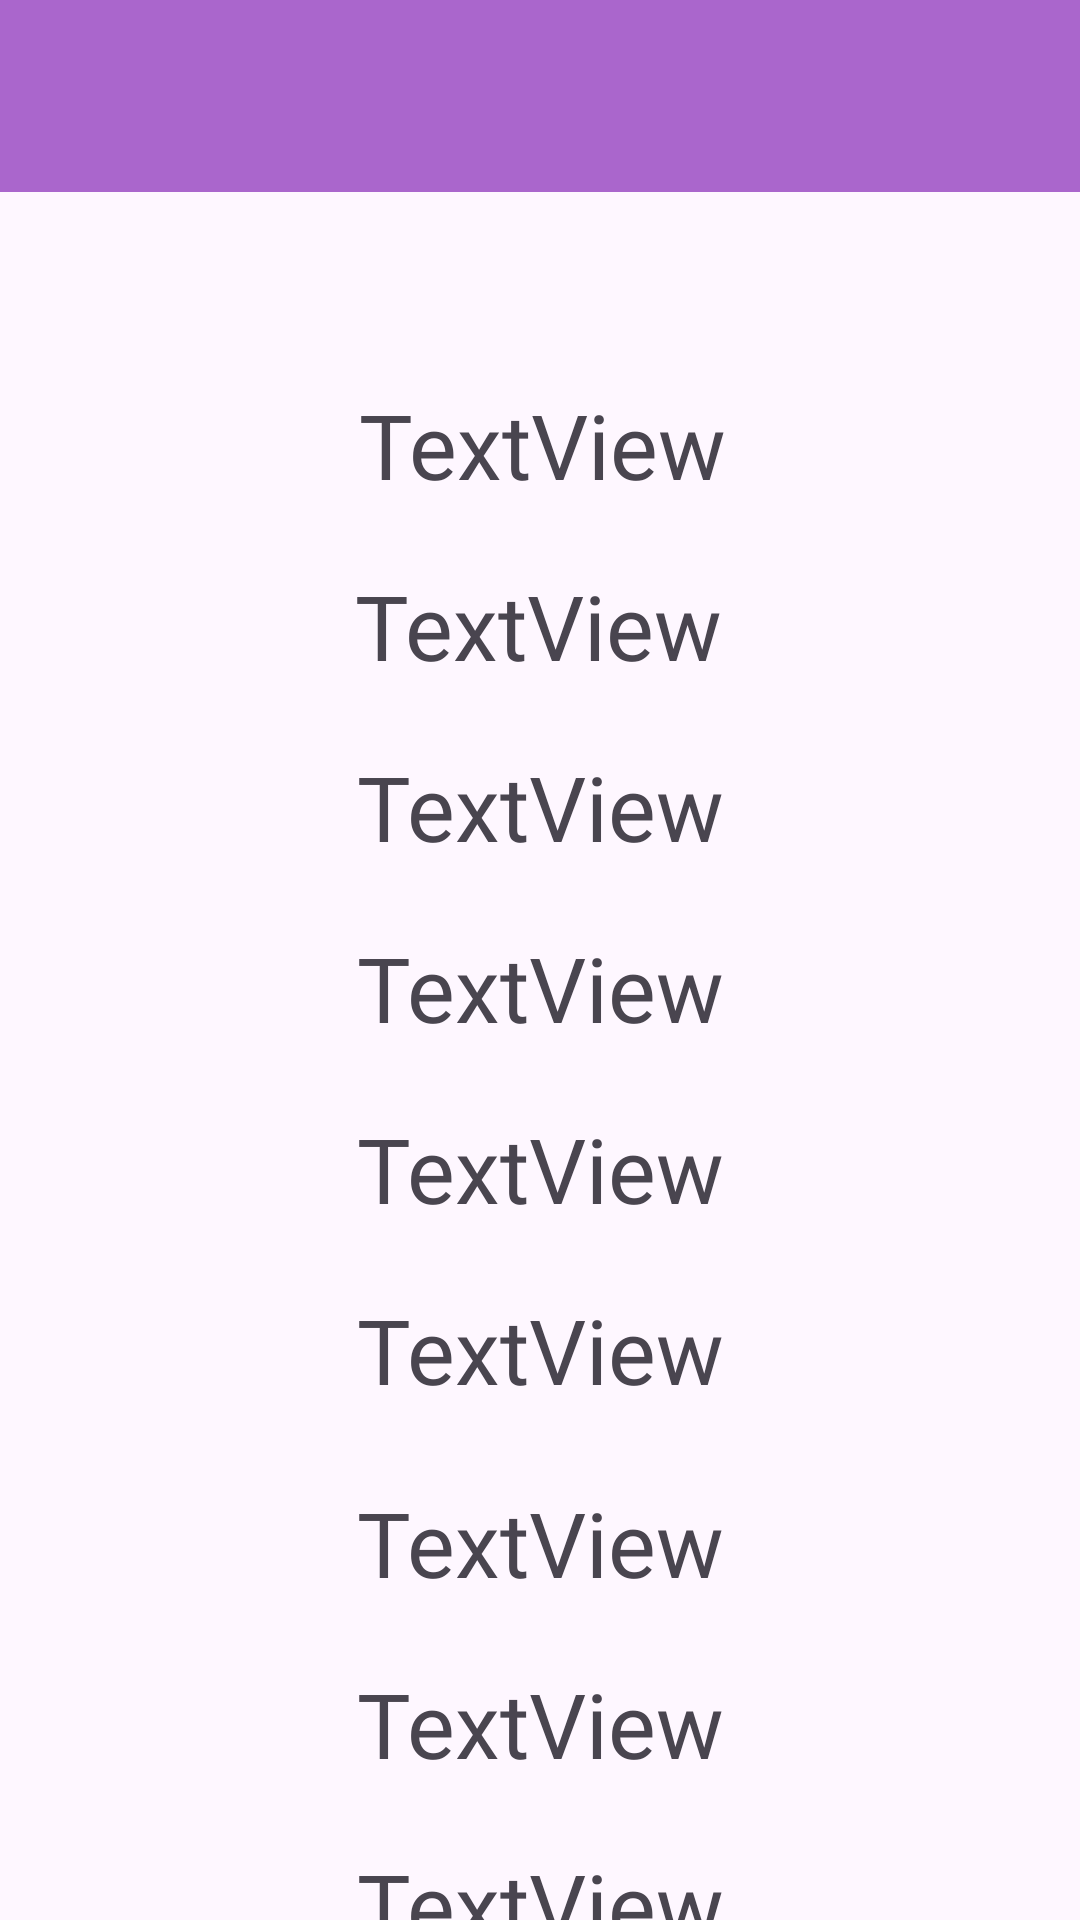

Reconstruct the res/layout file that produces this screen, plus the resources it refers to.
<!-- AndroidManifest.xml: application theme Theme.PS_1 -->
<!-- res/layout/activity_p92_page.xml -->
<?xml version="1.0" encoding="utf-8"?>
<androidx.constraintlayout.widget.ConstraintLayout xmlns:android="http://schemas.android.com/apk/res/android"
    xmlns:app="http://schemas.android.com/apk/res-auto"
    xmlns:tools="http://schemas.android.com/tools"
    android:layout_width="match_parent"
    android:layout_height="match_parent"
    tools:context=".P9_2Page">

    <include
        android:id="@+id/tool2"
        layout="@layout/toolbar" />

    <TextView
        android:id="@+id/textView12"
        android:layout_width="wrap_content"
        android:layout_height="wrap_content"
        android:fontFamily="@font/abeezee"
        android:paddingBottom="20dp"
        android:text="TextView"
        android:textSize="30dp"
        app:layout_constraintEnd_toEndOf="parent"
        app:layout_constraintHorizontal_bias="0.498"
        app:layout_constraintStart_toStartOf="parent"
        app:layout_constraintTop_toBottomOf="@+id/textView11" />

    <TextView
        android:id="@+id/textView11"
        android:layout_width="wrap_content"
        android:layout_height="wrap_content"
        android:layout_marginTop="64dp"
        android:fontFamily="@font/abeezee"
        android:paddingBottom="20dp"
        android:text="TextView"
        android:textSize="30dp"
        app:layout_constraintEnd_toEndOf="parent"
        app:layout_constraintHorizontal_bias="0.503"
        app:layout_constraintStart_toStartOf="parent"
        app:layout_constraintTop_toBottomOf="@+id/tool2" />

    <TextView
        android:id="@+id/textView13"
        android:layout_width="wrap_content"
        android:layout_height="wrap_content"
        android:fontFamily="@font/abeezee"
        android:paddingBottom="20dp"
        android:text="TextView"
        android:textSize="30dp"
        app:layout_constraintEnd_toEndOf="parent"
        app:layout_constraintHorizontal_bias="0.5"
        app:layout_constraintStart_toStartOf="parent"
        app:layout_constraintTop_toBottomOf="@+id/textView12" />

    <TextView
        android:id="@+id/textView14"
        android:layout_width="wrap_content"
        android:layout_height="wrap_content"
        android:fontFamily="@font/abeezee"
        android:paddingBottom="20dp"
        android:text="TextView"
        android:textSize="30dp"
        app:layout_constraintEnd_toEndOf="parent"
        app:layout_constraintHorizontal_bias="0.5"
        app:layout_constraintStart_toStartOf="parent"
        app:layout_constraintTop_toBottomOf="@+id/textView13" />

    <TextView
        android:id="@+id/textView15"
        android:layout_width="wrap_content"
        android:layout_height="wrap_content"
        android:fontFamily="@font/abeezee"
        android:paddingBottom="20dp"
        android:text="TextView"
        android:textSize="30dp"
        app:layout_constraintEnd_toEndOf="parent"
        app:layout_constraintHorizontal_bias="0.5"
        app:layout_constraintStart_toStartOf="parent"
        app:layout_constraintTop_toBottomOf="@+id/textView14" />

    <TextView
        android:id="@+id/textView16"
        android:layout_width="wrap_content"
        android:layout_height="wrap_content"
        android:fontFamily="@font/abeezee"
        android:paddingBottom="20dp"
        android:text="TextView"
        android:textSize="30dp"
        app:layout_constraintEnd_toEndOf="parent"
        app:layout_constraintHorizontal_bias="0.5"
        app:layout_constraintStart_toStartOf="parent"
        app:layout_constraintTop_toBottomOf="@+id/textView15" />

    <TextView
        android:id="@+id/textView17"
        android:layout_width="wrap_content"
        android:layout_height="wrap_content"
        android:layout_marginTop="4dp"
        android:fontFamily="@font/abeezee"
        android:paddingBottom="20dp"
        android:text="TextView"
        android:textSize="30dp"
        app:layout_constraintEnd_toEndOf="parent"
        app:layout_constraintHorizontal_bias="0.501"
        app:layout_constraintStart_toStartOf="parent"
        app:layout_constraintTop_toBottomOf="@+id/textView16" />

    <TextView
        android:id="@+id/textView18"
        android:layout_width="wrap_content"
        android:layout_height="wrap_content"
        android:fontFamily="@font/abeezee"
        android:paddingBottom="20dp"
        android:text="TextView"
        android:textSize="30dp"
        app:layout_constraintEnd_toEndOf="parent"
        app:layout_constraintHorizontal_bias="0.501"
        app:layout_constraintStart_toStartOf="parent"
        app:layout_constraintTop_toBottomOf="@+id/textView17" />

    <TextView
        android:id="@+id/textView20"
        android:layout_width="wrap_content"
        android:layout_height="wrap_content"
        android:fontFamily="@font/abeezee"
        android:paddingBottom="20dp"
        android:text="TextView"
        android:textSize="30dp"
        app:layout_constraintEnd_toEndOf="parent"
        app:layout_constraintHorizontal_bias="0.501"
        app:layout_constraintStart_toStartOf="parent"
        app:layout_constraintTop_toBottomOf="@+id/textView18" />


</androidx.constraintlayout.widget.ConstraintLayout>
<!-- res/layout/toolbar.xml (included above) -->
<?xml version="1.0" encoding="utf-8"?>
<androidx.appcompat.widget.Toolbar xmlns:android="http://schemas.android.com/apk/res/android"
    android:layout_width="match_parent"
    android:layout_height="wrap_content"
    android:background="#ffaa66cc"
    android:elevation="5dp">

</androidx.appcompat.widget.Toolbar>
<!-- resources referenced by this layout -->
<resources>
  <style name="Theme.PS_1" parent="Base.Theme.PS_1" />
  <style name="Base.Theme.PS_1" parent="Theme.Material3.DayNight.NoActionBar">
          
          
      </style>
</resources>
